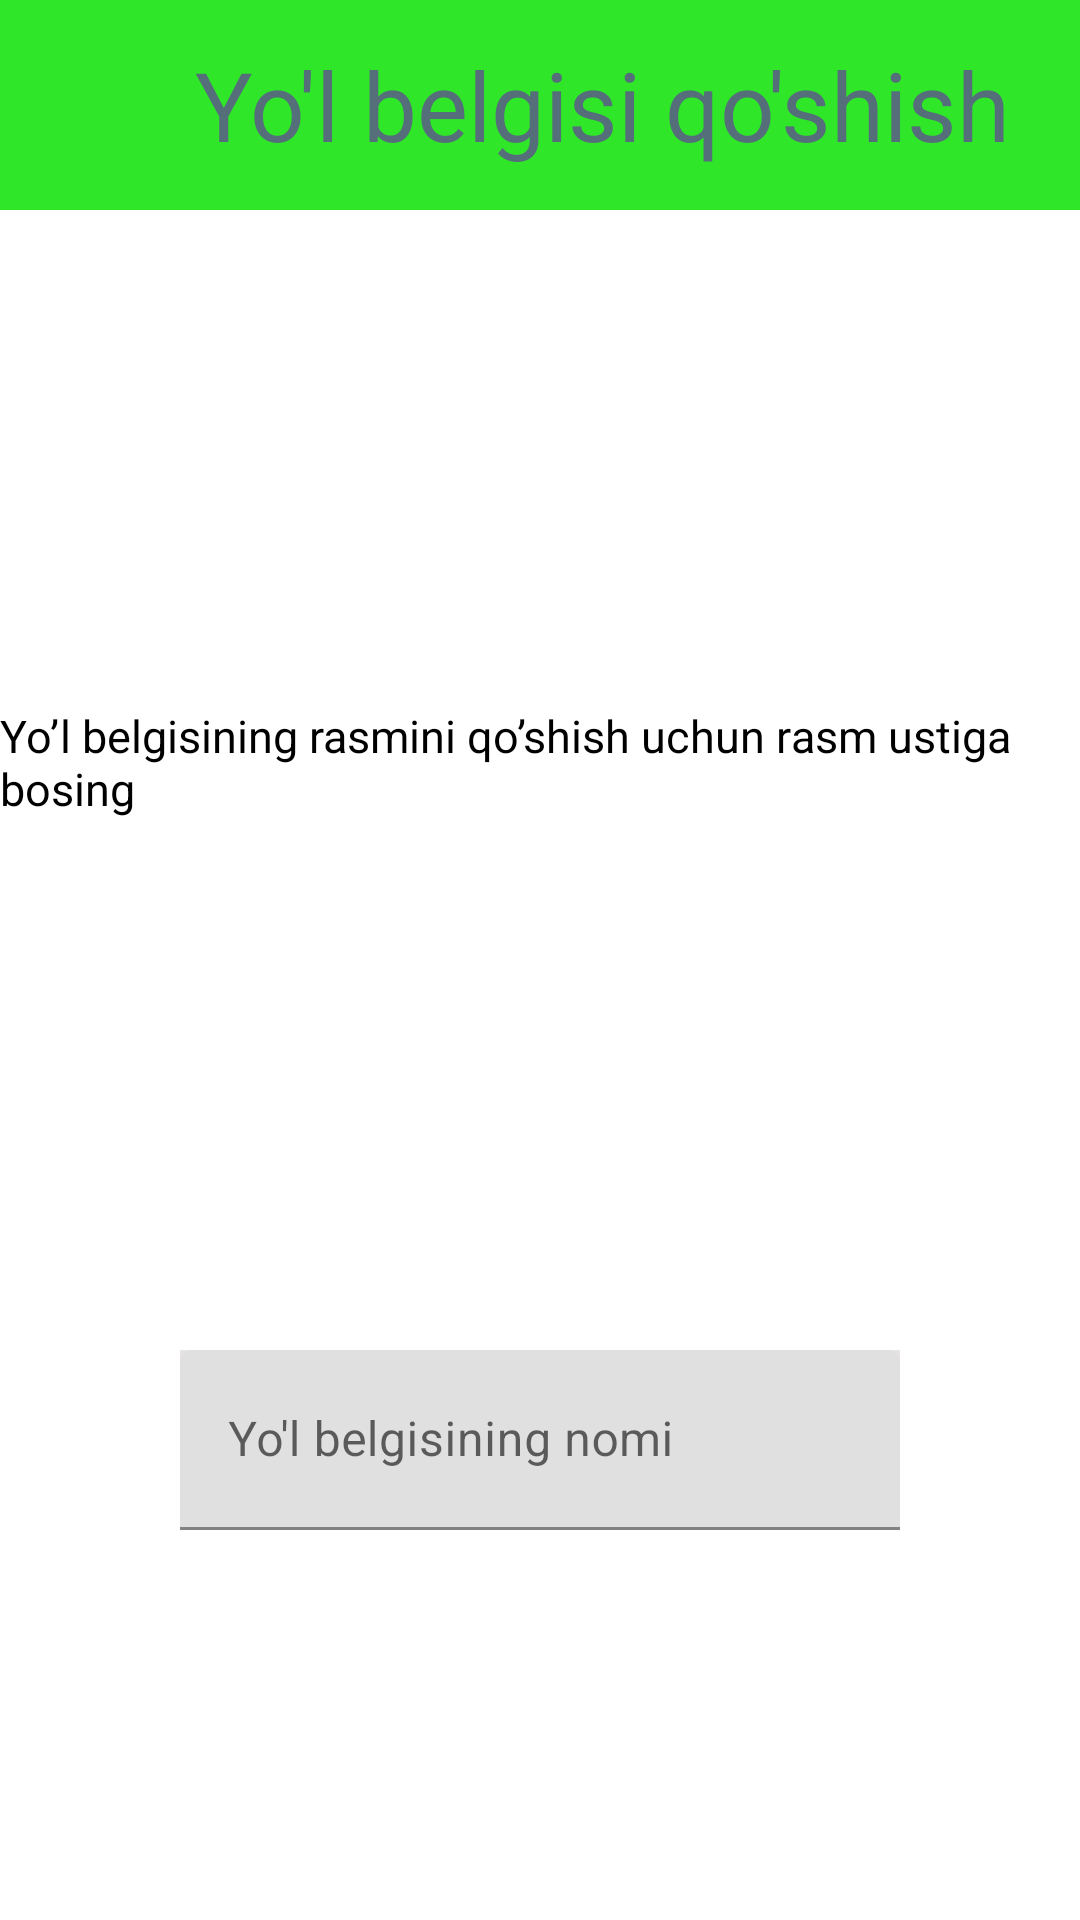

This screen was rendered from an Android layout file. Write that file and the resources it references.
<!-- AndroidManifest.xml: application theme Theme.YolHarakatiQoidalariApp -->
<!-- res/layout/fragment_qoida_qoshish.xml -->
<?xml version="1.0" encoding="utf-8"?>
<LinearLayout xmlns:android="http://schemas.android.com/apk/res/android"
    xmlns:tools="http://schemas.android.com/tools"
    android:layout_width="match_parent"
    android:layout_height="match_parent"
    android:background="@color/white"
    android:orientation="vertical"
    tools:context=".Fragments.QoshishQoydaFragment">

    <LinearLayout
        android:id="@+id/toolBar"
        android:layout_width="match_parent"
        android:layout_height="70dp"
        android:background="#2FE629"
        android:baselineAligned="false"
        android:orientation="horizontal"
        android:weightSum="2">

        <LinearLayout
            android:layout_width="0dp"
            android:layout_height="match_parent"
            android:layout_weight="2"
            android:gravity="center_vertical"
            android:orientation="horizontal"
            tools:ignore="UseCompoundDrawables,UselessParent">


            <ImageView
                android:id="@+id/orqagaBelgiQoshish"
                android:layout_width="30dp"
                android:layout_height="55dp"
                android:layout_marginStart="15dp"
                android:src="@drawable/ic_baseline_arrow_back_ios_new_24"
                android:contentDescription="@string/todo" />


            <TextView
                android:layout_width="wrap_content"
                android:layout_height="wrap_content"
                android:layout_gravity="center"
                android:paddingStart="20dp"
                android:text="@string/yo_l_belgisi_qo_shish"
                android:textColor="#546E7A"
                android:textSize="32sp"
                tools:ignore="RtlSymmetry" />

        </LinearLayout>

    </LinearLayout>

    <LinearLayout
        android:layout_width="match_parent"
        android:layout_height="match_parent"
        android:orientation="vertical"
        android:weightSum="3">

        <LinearLayout
            android:layout_width="match_parent"
            android:layout_height="match_parent"
            android:layout_weight="1"
            android:orientation="vertical"
            tools:ignore="UseCompoundDrawables">

            <ImageView
                android:layout_width="150dp"
                android:layout_height="100dp"
                android:layout_gravity="center"
                android:layout_marginTop="50sp"
                android:layout_marginBottom="15dp"
                android:src="@drawable/galereya"
                android:contentDescription="@string/todo" />

            <TextView
                android:layout_width="wrap_content"
                android:layout_height="wrap_content"
                android:layout_gravity="center"
                android:text="@string/yo_l_belgisining_rasmini_qo_shish_uchun_rasm_ustiga_bosing"
                android:textColor="#000000"
                android:textSize="15sp" />

        </LinearLayout>

        <LinearLayout
            android:layout_width="match_parent"
            android:layout_height="match_parent"
            android:layout_weight="1"
            android:orientation="vertical">

            <com.google.android.material.textfield.TextInputLayout
                android:layout_width="240dp"
                android:layout_height="60dp"
                android:layout_gravity="center"

                android:background="#E7E3E3">

                <EditText
                    android:layout_width="match_parent"
                    android:layout_height="match_parent"
                    android:autofillHints=""
                    android:hint="@string/yo_l_belgisining_nomi"
                    android:inputType="text"
                    tools:ignore="SpeakableTextPresentCheck,SpeakableTextPresentCheck" />


            </com.google.android.material.textfield.TextInputLayout>

        </LinearLayout>

    </LinearLayout>


</LinearLayout>
<!-- resources referenced by this layout -->
<resources>
  <string name="todo">TODO</string>
  <string name="yo_l_belgisi_qo_shish">Yo\'l belgisi qo\'shish</string>
  <string name="yo_l_belgisining_nomi">Yo\'l belgisining nomi</string>
  <string name="yo_l_belgisining_rasmini_qo_shish_uchun_rasm_ustiga_bosing">Yo’l belgisining rasmini qo’shish uchun rasm ustiga bosing</string>
  <style name="Theme.YolHarakatiQoidalariApp" parent="Theme.MaterialComponents.DayNight.NoActionBar">
          
          <item name="colorPrimary">@color/purple_500</item>
          <item name="colorPrimaryVariant">@color/purple_700</item>
          <item name="colorOnPrimary">@color/white</item>
          
          <item name="colorSecondary">@color/teal_200</item>
          <item name="colorSecondaryVariant">@color/teal_700</item>
          <item name="colorOnSecondary">@color/black</item>
          
          <item name="android:statusBarColor" tools:targetApi="l">?attr/colorPrimaryVariant</item>
          
      </style>
  <!-- not gathered from this repository: default colours our renderer supplied (Android Studio template values) -->
  <color name="purple_500">#FF6200EE</color>
  <color name="purple_700">#FF3700B3</color>
  <color name="teal_200">#FF03DAC5</color>
  <color name="teal_700">#FF018786</color>
  <color name="black">#FF000000</color>
  <color name="white">#FFFFFFFF</color>
</resources>
